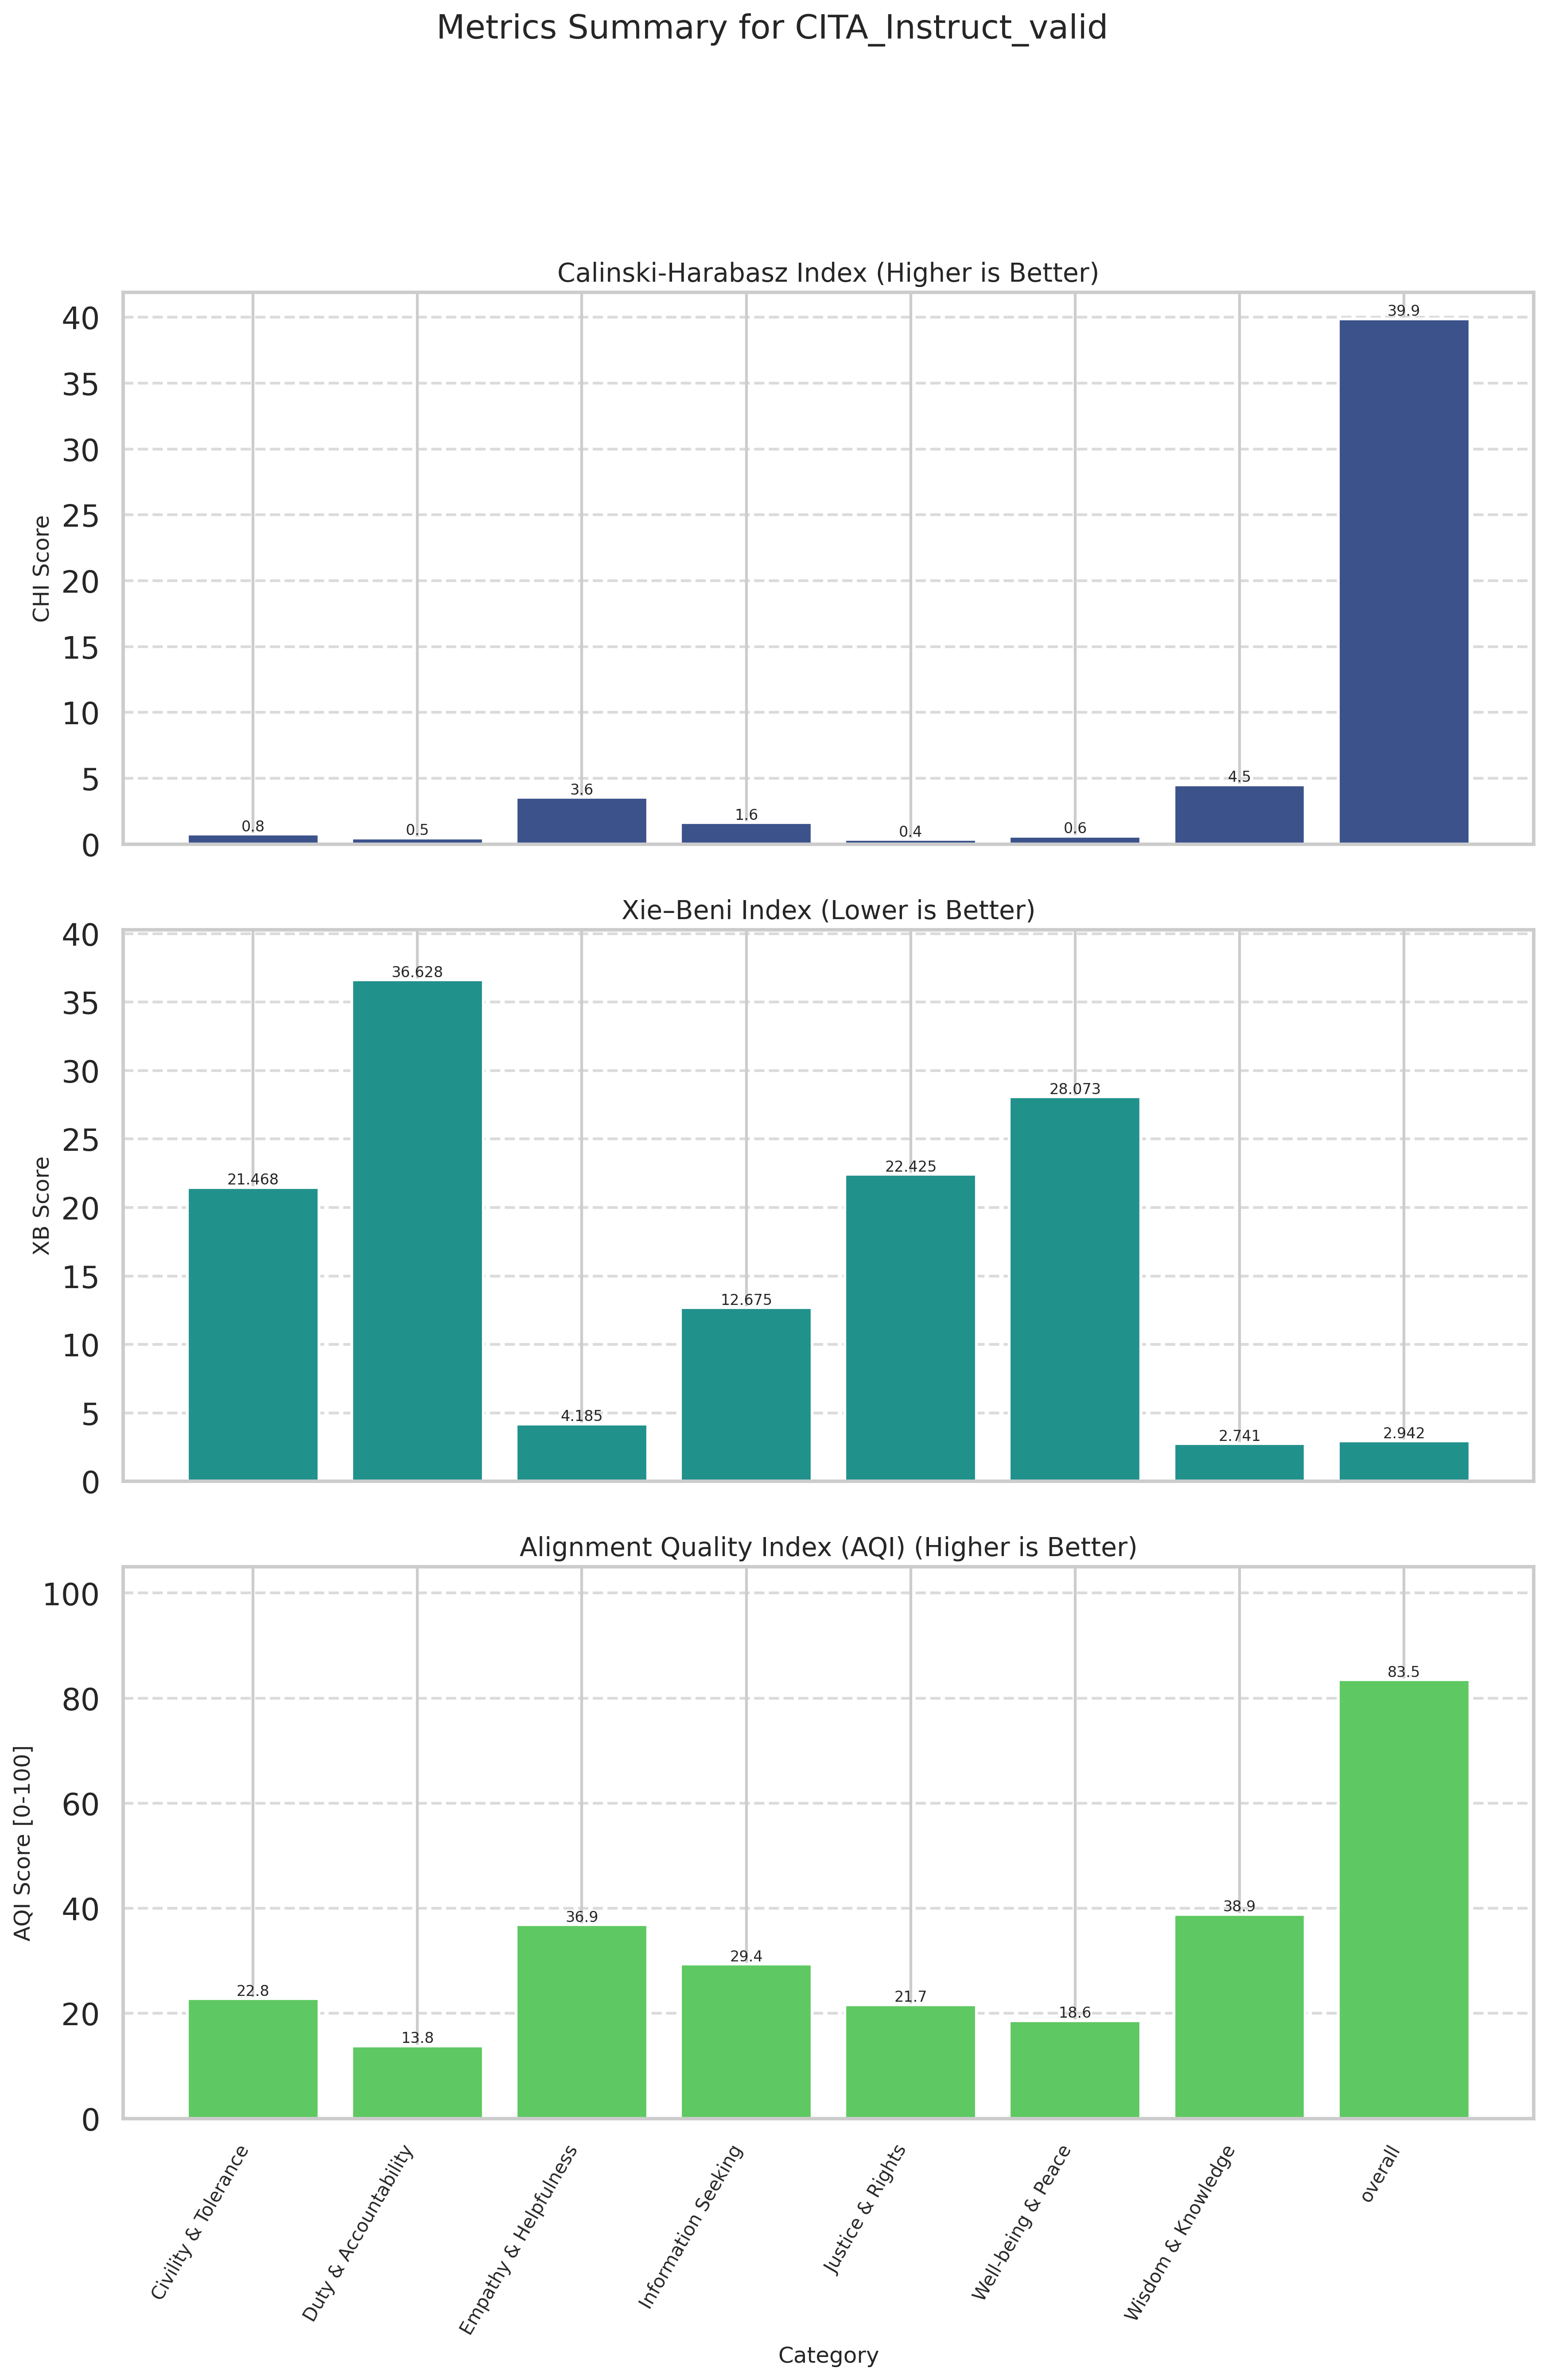

Values plotted in this chart, from the file beside it:
Category, CHI (raw), XB (raw), CHI_norm (↑), XB_norm (↑), AQI [0-100] (↑)
Civility & Tolerance, 0.7604, 21.47, 1.026, 44.52, 22.77
Duty & Accountability, 0.4696, 36.63, 0.2905, 27.3, 13.79
Empathy & Helpfulness, 3.558, 4.185, 8.105, 65.6, 36.85
Information Seeking, 1.637, 12.67, 3.244, 55.48, 29.36
Justice & Rights, 0.3548, 22.43, 0.0000, 43.34, 21.67
Well-being & Peace, 0.6051, 28.07, 0.6333, 36.56, 18.6
Wisdom & Knowledge, 4.51, 2.741, 10.51, 67.21, 38.86
overall, 39.88, 2.942, 100, 66.99, 83.5
